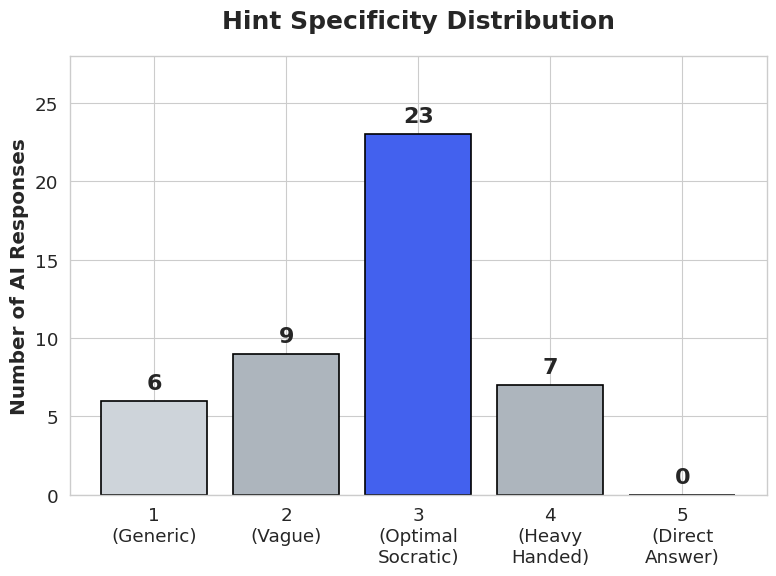
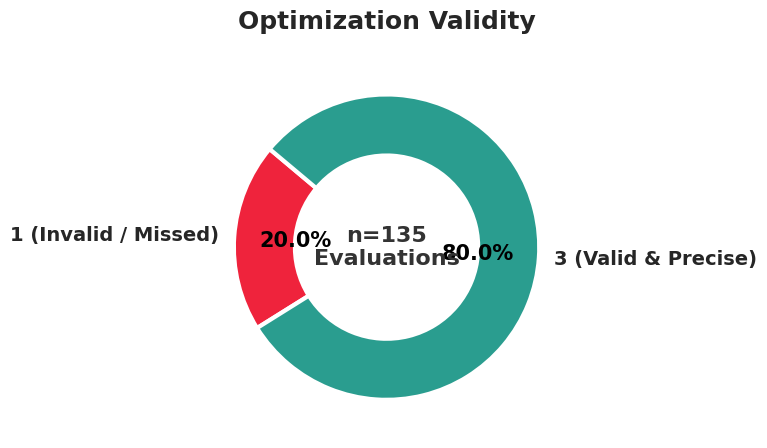

These charts were generated, in order, by the following Python code:
import matplotlib.pyplot as plt
import seaborn as sns
import numpy as np

# Set professional styling for academic posters
sns.set_theme(style="whitegrid", context="paper", font_scale=1.5)

def plot_hint_specificity():
    # Data converted to raw counts
    categories = ['1\n(Generic)', '2\n(Vague)', '3\n(Optimal\nSocratic)', '4\n(Heavy\nHanded)', '5\n(Direct\nAnswer)']
    counts = [6, 9, 23, 7, 0]
    
    plt.figure(figsize=(8, 6))
    
    # Custom color palette: highlight the optimal score in blue
    colors = ['#ced4da', '#adb5bd', '#4361ee', '#adb5bd', '#ced4da']
    
    bars = plt.bar(categories, counts, color=colors, edgecolor='black', linewidth=1.2)
    
    # Add raw count labels on top of the bars
    for bar in bars:
        height = bar.get_height()
        # Even if the count is 0, we can leave it blank or explicitly write 0
        if height >= 0:
            plt.text(bar.get_x() + bar.get_width()/2., height + 0.5,
                     f'{int(height)}', ha='center', va='bottom', fontweight='bold', fontsize=16)

    plt.title('Hint Specificity Distribution', pad=20, fontweight='bold', fontsize=18)
    plt.ylabel('Number of AI Responses', fontweight='bold')
    plt.ylim(0, 28) # Leave room for top labels based on the max count (23)
    plt.tight_layout()
    
    # Save as both PNG and PDF
    plt.savefig('hint_specificity_counts.png', dpi=300, bbox_inches='tight')
    plt.savefig('hint_specificity_counts.pdf', bbox_inches='tight')
    plt.close()
    print("Saved 'hint_specificity_counts.png' and '.pdf'")

def plot_optimization_validity():
    # Data for the Donut Chart (excluding the 0-count 'Partial' score for a cleaner pie)
    labels = ['1 (Invalid / Missed)', '3 (Valid & Precise)']
    counts = [27, 108]
    
    # Custom color palette: Red for invalid, Green for valid
    colors = ['#ef233c', '#2a9d8f']
    
    fig, ax = plt.subplots(figsize=(7, 6))
    
    # Create the pie chart with a hole in the middle (wedgeprops width creates the donut)
    wedges, texts, autotexts = ax.pie(
        counts, 
        labels=labels, 
        autopct='%1.1f%%', 
        startangle=140, 
        colors=colors,
        wedgeprops=dict(width=0.4, edgecolor='white', linewidth=3),
        textprops={'fontsize': 14, 'fontweight': 'bold'}
    )
    
    # CHANGED: Made the percentage text inside the slices black for visibility
    plt.setp(autotexts, size=15, weight="bold", color="black")
    
    # Add the total N count in the center of the donut
    total_evals = sum(counts)
    ax.text(0, 0, f'n={total_evals}\nEvaluations', ha='center', va='center', fontsize=16, fontweight='bold', color='#333333')

    plt.title('Optimization Validity', pad=20, fontweight='bold', fontsize=18)
    plt.tight_layout()
    
    # Save as both PNG and PDF
    plt.savefig('optimization_validity_donut.png', dpi=300, bbox_inches='tight')
    plt.savefig('optimization_validity_donut.pdf', bbox_inches='tight')
    plt.close()
    print("Saved 'optimization_validity_donut.png' and '.pdf'")

if __name__ == "__main__":
    print("Generating updated high-resolution plots...")
    plot_hint_specificity()
    plot_optimization_validity()
    print("Done!")
